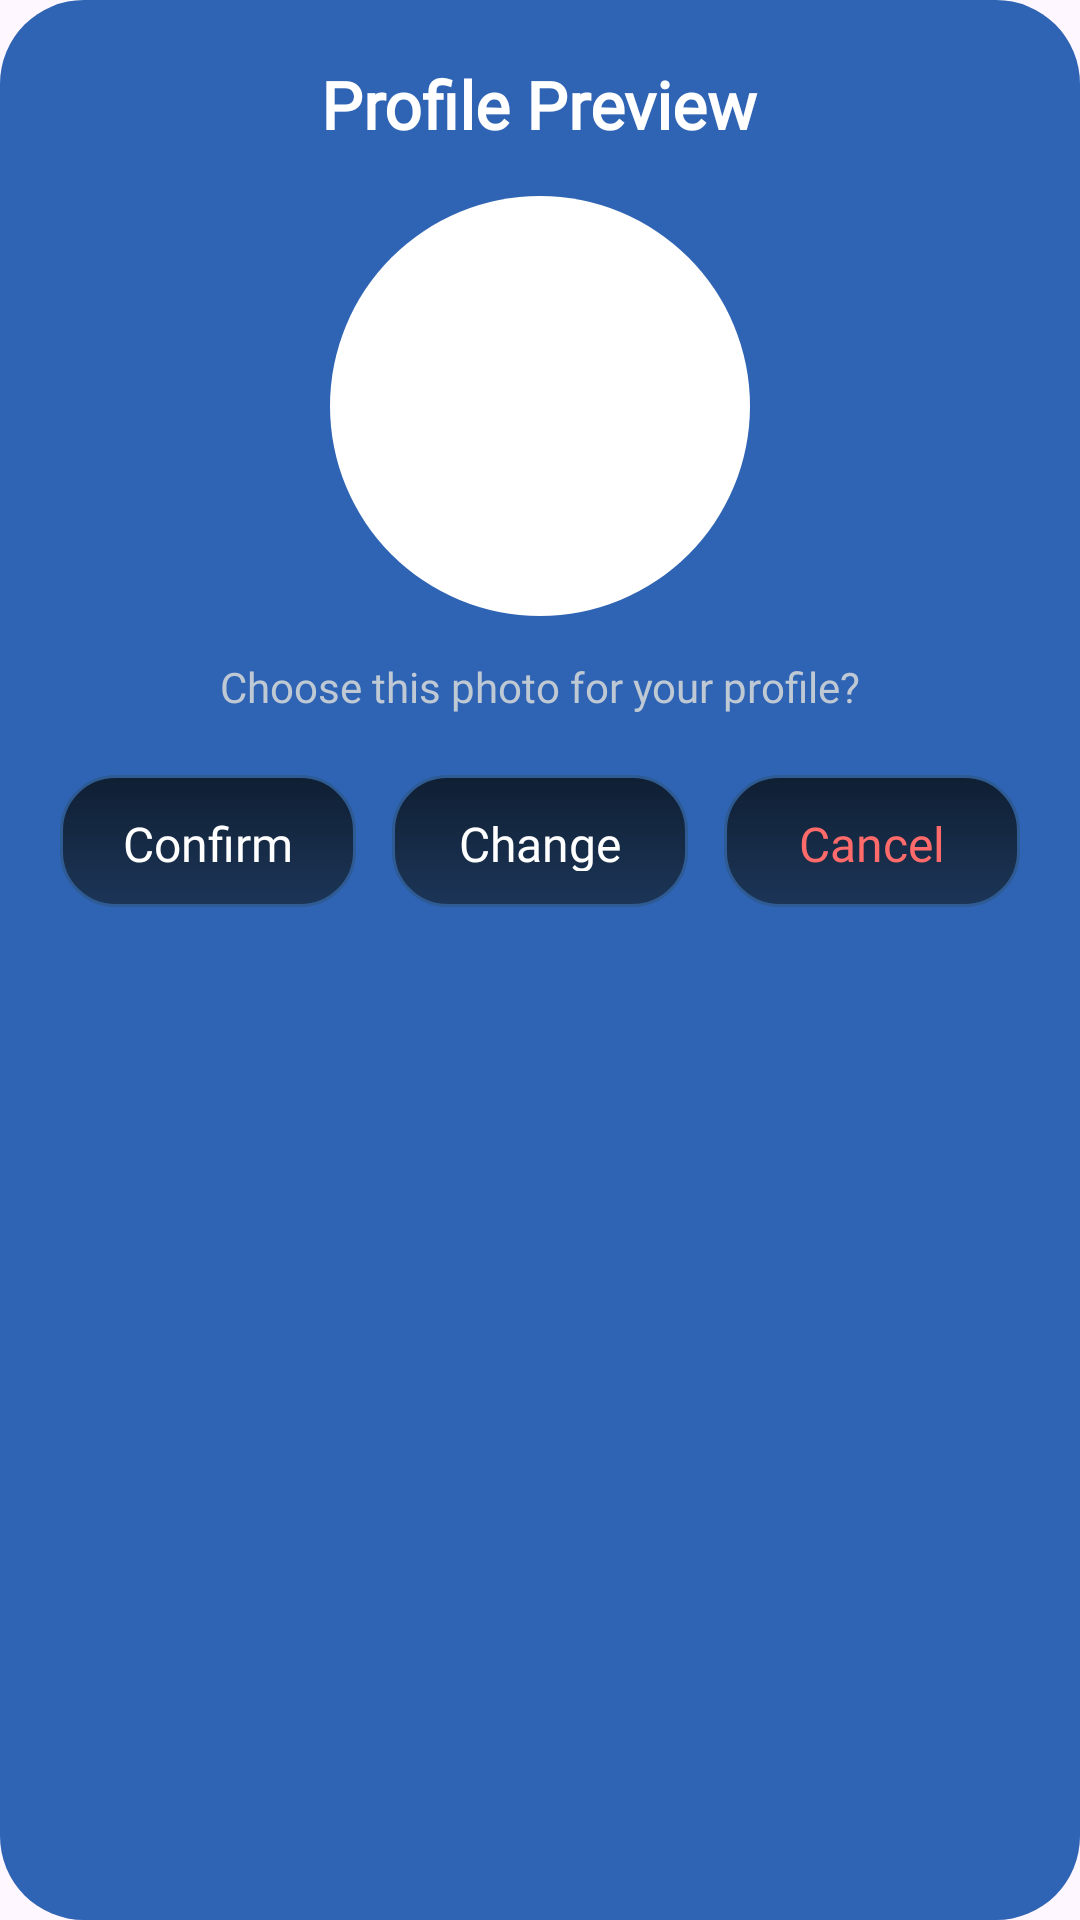

Write the Android layout XML for this screen, with the resource values it uses.
<!-- AndroidManifest.xml: application theme Theme.Material3.DayNight.NoActionBar -->
<!-- res/layout/image_confirm_dialog.xml -->
<?xml version="1.0" encoding="utf-8"?>
<LinearLayout
    xmlns:android="http://schemas.android.com/apk/res/android"
    android:layout_width="320dp"
    android:layout_height="wrap_content"
    android:orientation="vertical"
    android:padding="20dp"
    android:background="@drawable/bg_signup_card">

    <TextView
        android:layout_width="wrap_content"
        android:layout_height="wrap_content"
        android:text="Profile Preview"
        android:textColor="#FFFFFF"
        android:textSize="22sp"
        android:textStyle="bold"
        android:fontFamily="@font/iceland_regular"
        android:layout_gravity="center_horizontal"
        android:layout_marginBottom="16dp" />

    <ImageView
        android:id="@+id/previewImage"
        android:layout_width="140dp"
        android:layout_height="140dp"
        android:layout_gravity="center"
        android:scaleType="centerCrop"
        android:background="@drawable/avatar_bg"
        android:padding="4dp"
        android:contentDescription="Preview Image" />

    <TextView
        android:layout_width="wrap_content"
        android:layout_height="wrap_content"
        android:text="Choose this photo for your profile?"
        android:textColor="#BFC9D4"
        android:textSize="14sp"
        android:fontFamily="@font/iceland_regular"
        android:layout_gravity="center_horizontal"
        android:layout_marginTop="14dp"
        android:layout_marginBottom="20dp" />

    <LinearLayout
        android:layout_width="match_parent"
        android:layout_height="wrap_content"
        android:orientation="horizontal"
        android:gravity="center">

        <TextView
            android:id="@+id/btnConfirm"
            android:layout_width="0dp"
            android:layout_height="44dp"
            android:layout_weight="1"
            android:gravity="center"
            android:text="Confirm"
            android:textColor="#FFFFFF"
            android:textSize="16sp"
            android:fontFamily="@font/iceland_regular"
            android:background="@drawable/bg_signup_button"
            android:layout_marginEnd="6dp" />

        <TextView
            android:id="@+id/btnChange"
            android:layout_width="0dp"
            android:layout_height="44dp"
            android:layout_weight="1"
            android:gravity="center"
            android:text="Change"
            android:textColor="#FFFFFF"
            android:textSize="16sp"
            android:fontFamily="@font/iceland_regular"
            android:background="@drawable/bg_signup_button"
            android:layout_marginStart="6dp"
            android:layout_marginEnd="6dp" />

        <TextView
            android:id="@+id/btnCancel"
            android:layout_width="0dp"
            android:layout_height="44dp"
            android:layout_weight="1"
            android:gravity="center"
            android:text="Cancel"
            android:textColor="#FF6B6B"
            android:textSize="16sp"
            android:fontFamily="@font/iceland_regular"
            android:background="@drawable/bg_signup_button"
            android:layout_marginStart="6dp" />
    </LinearLayout>

</LinearLayout>
<!-- resources referenced by this layout -->
<resources>
  <!-- drawable avatar_bg (drawable) -->
  <?xml version="1.0" encoding="utf-8"?>
  <shape xmlns:android="http://schemas.android.com/apk/res/android">
  
      
      <solid android:color="#FFFFFF"/>
  
      
      <corners android:radius="100dp"/>
  
  </shape>
  <!-- drawable bg_signup_button (drawable) -->
  <?xml version="1.0" encoding="utf-8"?>
  <shape xmlns:android="http://schemas.android.com/apk/res/android">
  
      <gradient
          android:startColor="#0F1F33"
          android:endColor="#1C3557"
          android:angle="270" />
  
      <corners android:radius="18dp" />
  
      <stroke
          android:width="1dp"
          android:color="#2E5B94" />
  
      <padding
          android:left="12dp"
          android:top="12dp"
          android:right="12dp"
          android:bottom="12dp" />
  </shape>
  <!-- drawable bg_signup_card (drawable) -->
  <?xml version="1.0" encoding="utf-8"?>
  <shape xmlns:android="http://schemas.android.com/apk/res/android">
  
      <solid android:color="#2F63B4"/>
  
      <corners android:radius="28dp"/>
  
      <padding
          android:left="4dp"
          android:right="4dp"
          android:top="4dp"
          android:bottom="4dp"/>
  
  </shape>
</resources>
